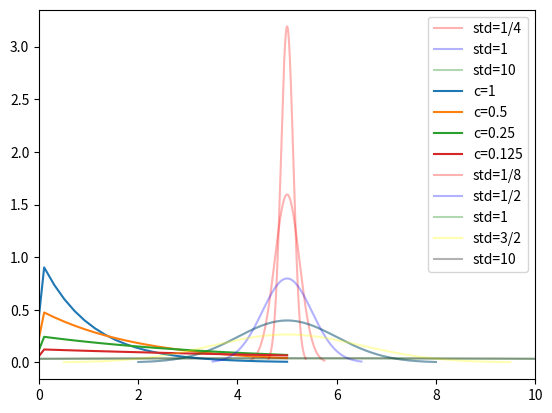

This chart was generated by the following Python code:
# -*- coding: utf-8 -*-

import numpy as np 
import matplotlib.pyplot as plt
import math
def nd(mu,sigma,x):
    a=np.sqrt(np.pi*2)*sigma
    b=-(x-mu)**2
    c=2*sigma**2
    y=1/a*np.exp(b/c)
    return y
mu=5
std=1/4
x=np.linspace(mu-3*std,mu+3*std,300)
y=nd(mu,std,x)

fig , ax = plt.subplots()
# plt.subplot(1, 3, 1)
# fig.subplots_adjust(hspace=1, wspace=1)
plt.plot(x,y,'r-',alpha=0.3,label="std=1/4")
# plt.xticks(np.arange(mu-3*std,mu+3*std))


mu=5
std=1
x=np.linspace(mu-3*std,mu+3*std,300)
y=nd(mu,std,x)
# plt.subplot(1, 3, 2)

plt.plot(x,y,'b-',alpha=0.3,label="std=1")
# plt.xticks(np.arange(mu-3*std,mu+3*std))



mu=5
std=10
x=np.linspace(mu-3*std,mu+3*std,300)
y=nd(mu,std,x)
# plt.subplot(1, 3, 3)
plt.plot(x,y,'g-',alpha=0.3,label="std=10")
# plt.xticks(np.arange(mu-3*std,mu+3*std))

plt.legend()

def ed(c,x):
    res=[]
    for t in x:
        if(t<0):
            res.append(0)
        if(t>=0):
            res.append(c*np.exp(-c*t))
    return res
c=[1,1/2,1/4,1/8]
x=np.linspace(-5,5)

for i in c:
    y=ed(i,x)
    plt.plot(x,y,label='c='+str(i))
    plt.legend()

def lnd(mu,sigma,x):
    a=np.sqrt(np.pi*2)*sigma*x
    b=-(log(x)-mu)**2
    c=2*sigma**2
    y=1/a*np.exp(b/c)
    return y


mu=5
std=1/8
x=np.linspace(mu-3*std,mu+3*std,300)
y=nd(mu,std,x)

# fig , ax = plt.subplots()
# plt.subplot(1, 5, 1)
# fig.subplots_adjust(hspace=1, wspace=1)
plt.plot(x,y,'r-',alpha=0.3,label="std=1/8",color="red")
plt.legend()

mu=5
std=1/2
x=np.linspace(mu-3*std,mu+3*std,300)
y=nd(mu,std,x)

# plt.subplot(1, 5, 2)
# fig.subplots_adjust(hspace=1, wspace=1)
plt.plot(x,y,'b-',alpha=0.3,label="std=1/2",color="blue")


mu=5
std=1
x=np.linspace(mu-3*std,mu+3*std,300)
y=nd(mu,std,x)

# plt.subplot(1, 5, 3)
# fig.subplots_adjust(hspace=1, wspace=1)
plt.plot(x,y,'g-',alpha=0.3,label="std=1",color="green")

mu=5
std=3/2
x=np.linspace(mu-3*std,mu+3*std,300)
y=nd(mu,std,x)

# plt.subplot(1, 5, 4)
# fig.subplots_adjust(hspace=1, wspace=1)
plt.plot(x,y,'y-',alpha=0.3,label="std=3/2",color="yellow")


mu=5
std=10
x=np.linspace(mu-3*std,mu+3*std,300)
y=nd(mu,std,x)

# plt.subplot(1, 5, 5)
# fig.subplots_adjust(hspace=1, wspace=1)
plt.plot(x,y,'-',alpha=0.3,label="std=10",color="black")
plt.xlim(0,10)
# plt.xticks(np.arange(-1,1))
plt.legend()
plt.show()